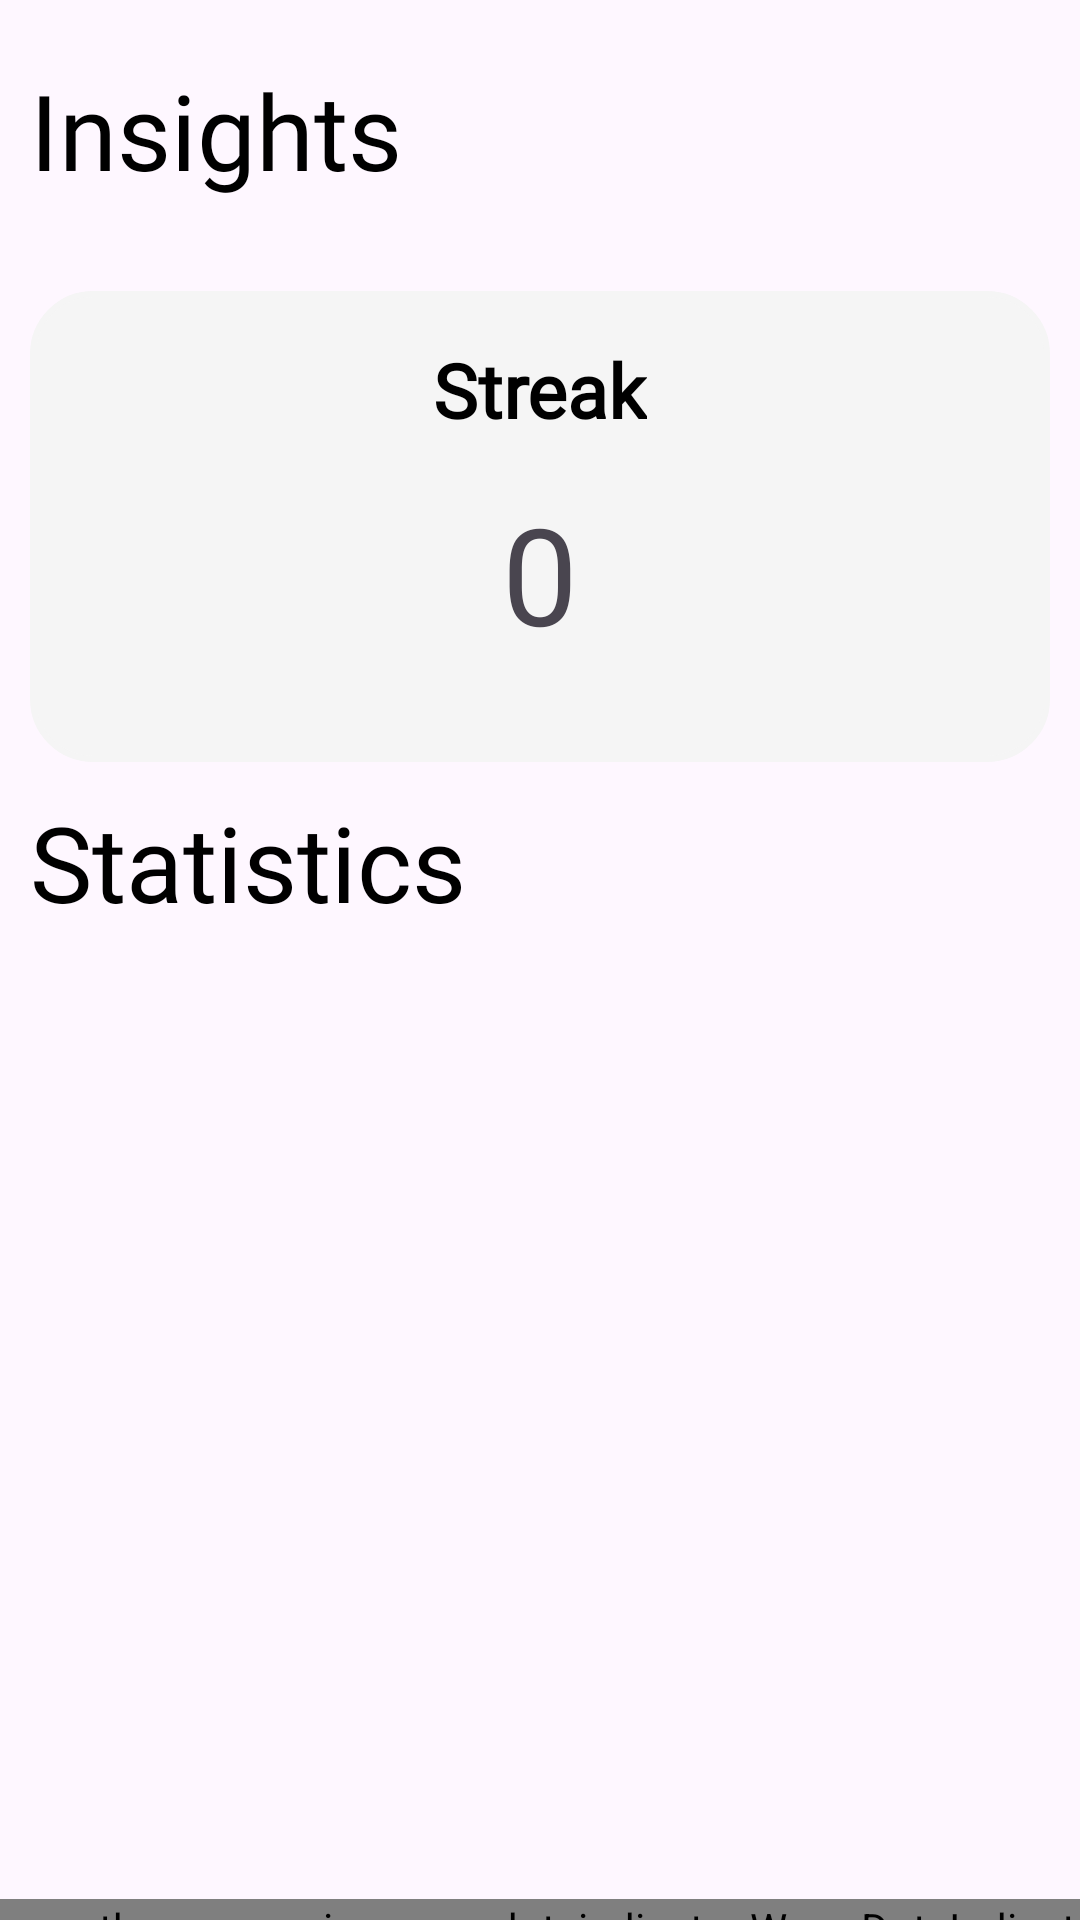

This screen was rendered from an Android layout file. Write that file and the resources it references.
<!-- AndroidManifest.xml: application theme Theme.MyJournal -->
<!-- res/layout/fragment_insight.xml -->
<?xml version="1.0" encoding="utf-8"?>
<androidx.constraintlayout.widget.ConstraintLayout xmlns:android="http://schemas.android.com/apk/res/android"
    xmlns:app="http://schemas.android.com/apk/res-auto"
    xmlns:tools="http://schemas.android.com/tools"
    android:layout_width="match_parent"
    android:layout_height="match_parent"
    android:layout_margin="@dimen/dp_15"
    tools:context=".InsightFragment">


    <androidx.constraintlayout.widget.ConstraintLayout
        android:id="@+id/constraintLayout"
        android:layout_width="0dp"
        android:layout_height="157dp"
        android:layout_marginTop="12dp"
        android:layout_marginStart="@dimen/dp_10"
        android:layout_marginEnd="@dimen/dp_10"
        android:background="@drawable/banner_bg"
        android:backgroundTint="#F5F5F5"
        android:orientation="vertical"
        app:layout_constraintEnd_toEndOf="parent"
        app:layout_constraintStart_toStartOf="parent"
        app:layout_constraintTop_toBottomOf="@+id/textView5">

        <TextView
            android:id="@+id/textView4"
            style="@style/CustomHighBold"
            android:layout_width="wrap_content"
            android:layout_height="wrap_content"
            android:layout_marginTop="16dp"
            android:text="Streak"
            android:textColor="@color/black"
            android:textSize="@dimen/sp_25"
            android:textStyle="bold"
            app:layout_constraintEnd_toEndOf="parent"
            app:layout_constraintStart_toStartOf="parent"
            app:layout_constraintTop_toTopOf="parent" />

        <TextView
            android:id="@+id/streaks"
            style="@style/CustomHighBold"
            android:layout_width="wrap_content"
            android:layout_height="wrap_content"
            android:gravity="center"
            android:text="0"
            android:textSize="@dimen/sp_45"
            app:layout_constraintBottom_toBottomOf="parent"
            app:layout_constraintEnd_toEndOf="parent"
            app:layout_constraintStart_toStartOf="parent"
            app:layout_constraintTop_toBottomOf="@+id/textView4"
            app:layout_constraintVertical_bias="0.3" />


    </androidx.constraintlayout.widget.ConstraintLayout>

    <TextView
        android:id="@+id/stats"
        style="@style/CustomHighBold"
        android:layout_width="170dp"
        android:layout_height="65dp"
        android:layout_marginTop="@dimen/dp_10"
        android:text="Statistics"
        android:layout_marginStart="@dimen/dp_10"
        android:textColor="@color/black"
        android:textSize="@dimen/sp_35"
        app:layout_constraintEnd_toEndOf="parent"
        app:layout_constraintHorizontal_bias="0.0"
        app:layout_constraintStart_toStartOf="parent"
        app:layout_constraintTop_toBottomOf="@+id/constraintLayout" />

    <TextView
        android:id="@+id/textView5"
        android:layout_marginTop="@dimen/dp_20"
        style="@style/CustomHighBold"
        android:layout_width="170dp"
        android:layout_height="65dp"
        android:layout_marginStart="10dp"
        android:text="@string/Insights"
        android:textColor="@color/black"
        android:textSize="@dimen/sp_35"
        app:layout_constraintStart_toStartOf="parent"
        app:layout_constraintTop_toTopOf="parent" />


    <androidx.viewpager2.widget.ViewPager2
        android:id="@+id/view_pager"
        android:layout_width="400dp"
        android:layout_height="300dp"
        app:layout_constraintEnd_toEndOf="parent"
        app:layout_constraintStart_toStartOf="parent"
        app:layout_constraintTop_toBottomOf="@+id/stats" />

    <com.tbuonomo.viewpagerdotsindicator.WormDotsIndicator
        android:id="@+id/page_indicator"
        android:layout_width="wrap_content"
        android:layout_height="wrap_content"
        android:layout_marginTop="4dp"
        app:dotsColor="@color/black"
        app:dotsSize="@dimen/dp_10"
        app:layout_constraintEnd_toEndOf="parent"
        app:layout_constraintHorizontal_bias="0.497"
        app:layout_constraintStart_toStartOf="parent"
        app:layout_constraintTop_toBottomOf="@+id/view_pager" />

</androidx.constraintlayout.widget.ConstraintLayout>
<!-- resources referenced by this layout -->
<resources>
  <color name="black">#FF000000</color>
  <dimen name="dp_10">10dp</dimen>
  <dimen name="dp_15">15dp</dimen>
  <dimen name="dp_20">20dp</dimen>
  <dimen name="sp_25">25sp</dimen>
  <dimen name="sp_35">35sp</dimen>
  <dimen name="sp_45">45dp</dimen>
  <!-- drawable banner_bg (drawable) -->
  <?xml version="1.0" encoding="utf-8"?>
  <selector xmlns:android="http://schemas.android.com/apk/res/android">
      <item>
          <shape android:shape="rectangle">
              <stroke android:color="@color/black" android:width="2dp"/>
              <corners android:radius="@dimen/dp_20"/>
          </shape>
      </item>
  
  </selector>
  <string name="Insights">Insights\n</string>
  <style name="CustomHighBold"><item name="android:fontFamily">@font/circularstd_black</item>
      </style>
  <style name="Theme.MyJournal" parent="Base.Theme.MyJournal" />
  <style name="Base.Theme.MyJournal" parent="Theme.Material3.DayNight.NoActionBar">
      </style>
</resources>
